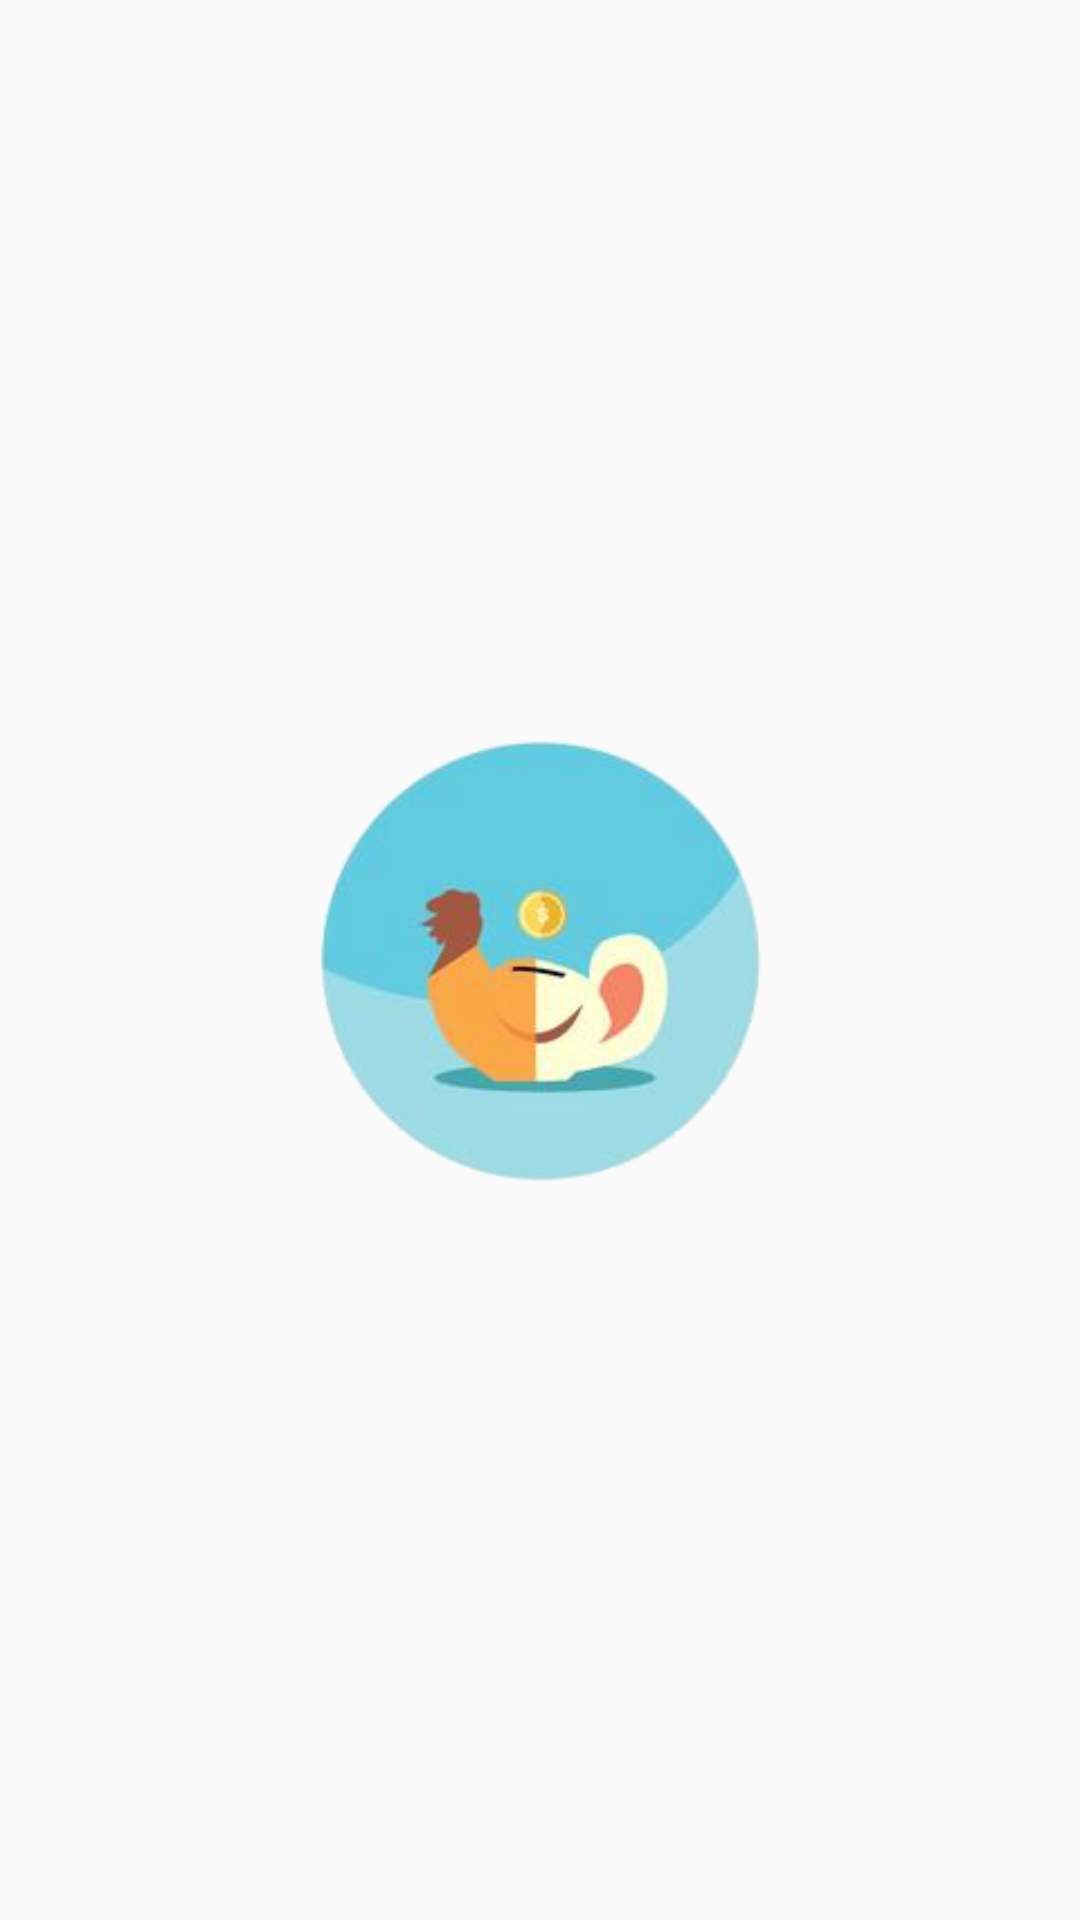

Reconstruct the res/layout file that produces this screen, plus the resources it refers to.
<!-- AndroidManifest.xml: application theme AppTheme.NoAB -->
<!-- res/layout/activity_splash.xml -->
<?xml version="1.0" encoding="utf-8"?>
<android.support.constraint.ConstraintLayout xmlns:android="http://schemas.android.com/apk/res/android"
    xmlns:app="http://schemas.android.com/apk/res-auto"
    xmlns:tools="http://schemas.android.com/tools"
    android:layout_width="match_parent"
    android:layout_height="match_parent"
    tools:context=".activity.SplashActivity">

    <ImageView
        android:layout_width="150dp"
        android:layout_height="150dp"
        android:src="@drawable/ic_launcher"
        app:layout_constraintBottom_toBottomOf="parent"
        app:layout_constraintLeft_toLeftOf="parent"
        app:layout_constraintRight_toRightOf="parent"
        app:layout_constraintTop_toTopOf="parent" />

</android.support.constraint.ConstraintLayout>
<!-- resources referenced by this layout -->
<resources>
  <!-- drawable ic_launcher: png bitmap (drawable, 41113 bytes) -->
  <style name="AppTheme.NoAB" parent="Theme.AppCompat.Light.NoActionBar">
          
          <item name="colorPrimary">@color/colorPrimary</item>
          <item name="colorPrimaryDark">@color/colorPrimaryDark</item>
          <item name="colorAccent">@color/colorAccent</item>
          <item name="windowActionBar">false</item>
          <item name="windowNoTitle">true</item>
          
          <item name="android:windowContentOverlay">@null</item>
      </style>
  <color name="colorPrimary">#81d4fa</color>
  <color name="colorPrimaryDark">#4ba3c7</color>
  <color name="colorAccent">@color/colorPrimaryDark</color>
</resources>
